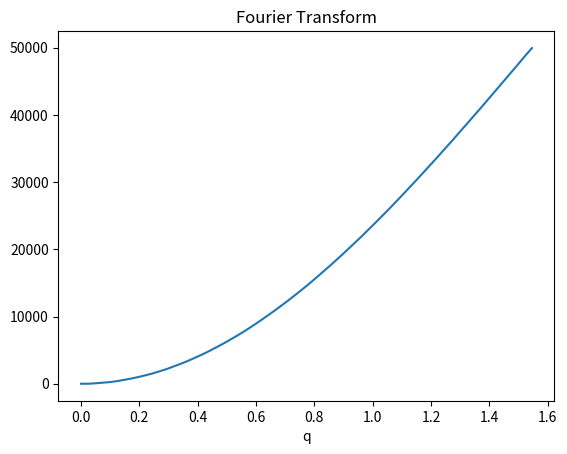
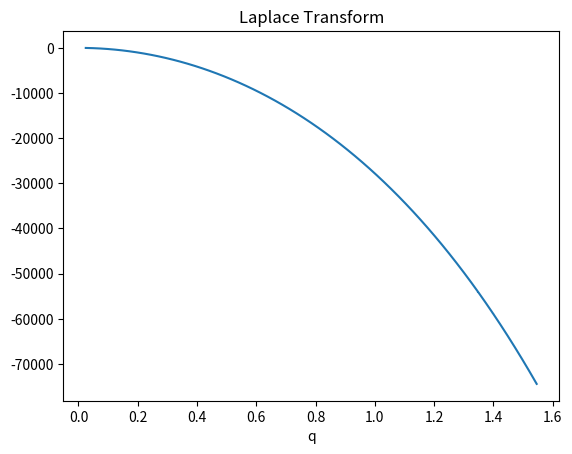
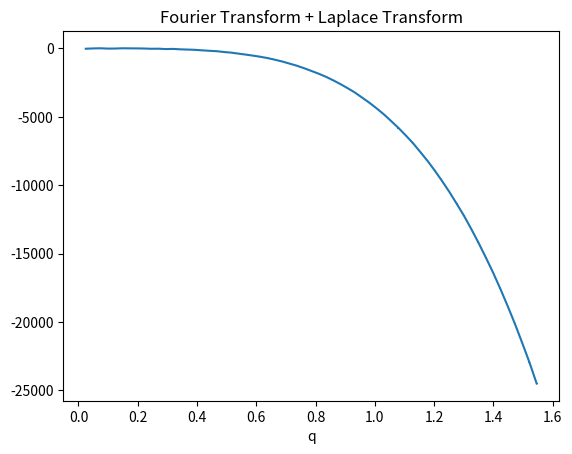

Here is the Python script that generated these plots, in order:
import numpy
import matplotlib.pyplot as plt
from numpy.core.numeric import zeros_like
from numpy.fft import fftn, ifftn
from tqdm import tqdm

## General Parameters
no_samples = 10
L = 256
alpha = 0
beta = 0
gamma = 0.1
g = 0.1
eps = 0.1  # The standard deviation of the Gaussian noise term
q_fac = 2 * numpy.pi / L
show_to = L // 4


## Define the expected q dependence function
def analytic(q0, q1, q2, g=g, alpha=alpha, beta=beta, gamma=gamma):
    q0_hat = 2 * numpy.sin(q0 / 2)
    q1_hat = 2 * numpy.sin(q1 / 2)
    q2_hat = 2 * numpy.sin(q2 / 2)

    q_sq = q0_hat ** 2 + q1_hat ** 2 + q2_hat ** 2

    return (q_sq / g ** 2) ** (3 / 2) * (alpha
        + beta * numpy.divide(g, q_sq, out=numpy.zeros_like(q_sq), where=q_sq!=0)
        * (1 / 2) * numpy.log(q_sq / g ** 2, out=numpy.zeros_like(q_sq), where=q_sq!=0)) \
        + (gamma / g) * q_sq / g ** 2


def my_fft(f_x):
    x_s = numpy.arange(L)
    q_s = numpy.arange(L) * numpy.pi * 2 / L

    return numpy.sum(numpy.exp(-1j * numpy.outer(q_s, x_s)) * f_x, axis=1)


def my_ifft(x_s):
    return numpy.sum(numpy.exp(+1j * 2 * numpy.pi / L) * q_s)


def Laplace_Transform_1D(data, offset=1):
    L = data.shape[0]

    # For example if the offset is 2, x = L - 2 -> 0 -> -2; x = L - 1 -> 1 -> -1
    # all other x are unaffected
    x_s = (numpy.arange(L) + offset) % L - offset

    # Distribution symmetric in q --> -q analytically, so only use positive q
    p_s = numpy.arange(L) * q_fac

    comb = numpy.outer(p_s, x_s)

    prefactor = 1 / (1 - numpy.exp(-p_s * L))

    return prefactor * numpy.sum(data * numpy.exp(-comb), axis=1)


q0_s = numpy.arange(L).reshape((L, 1, 1)).repeat(L, axis=1).repeat(L, axis=2) * q_fac
q1_s = numpy.arange(L).reshape((1, L, 1)).repeat(L, axis=0).repeat(L, axis=2) * q_fac
q2_s = numpy.arange(L).reshape((1, 1, L)).repeat(L, axis=1).repeat(L, axis=0) * q_fac

data_q_3D = analytic(q0_s, q1_s, q2_s)

# data_q_1D = numpy.mean(data_q_3D, axis=(1, 2))
# plt.plot(data_q_1D)
# plt.show()


## 1D
# x_results_1D = numpy.zeros(no_samples)

# for i in range(no_samples):
#     noise = eps * numpy.random.randn(256)

#     data_q = data_q_1D + noise

#     data_x_1D = ifft(data_q)

#     # Subtract the zero mode
#     data_x_1D = data_x_1D - numpy.mean(data_x_1D)

#     data_q_FT = fft(data_x_1D).real
#     data_q_LT = Laplace_Transform_1D(data_x_1D)


## Doesn't seem to work!


## 3D then 1D
data_q_FT = numpy.zeros((no_samples, L))
data_q_LT = numpy.zeros((no_samples, L))

for i in tqdm(range(no_samples)):
    noise = eps * numpy.random.randn(256, 256, 256)

    data_q = data_q_3D + noise

    data_x = fftn(data_q)

    data_x_1D = numpy.mean(data_x, axis=(1, 2))

    data_q_FT[i] = fftn(data_x_1D)
    # data_q_FT2 = my_fft(data_x_1D)

    data_q_LT[i] = Laplace_Transform_1D(data_x_1D)


q_s = numpy.arange(L) * numpy.pi * 2 / L

plt.errorbar(q_s[:show_to], numpy.mean(data_q_FT, axis=0)[:show_to], numpy.std(data_q_FT, axis=0)[:show_to])
plt.xlabel('q')
plt.title('Fourier Transform')
plt.show()

plt.errorbar(q_s[:show_to], numpy.mean(data_q_LT, axis=0)[:show_to], numpy.std(data_q_LT, axis=0)[:show_to])
plt.xlabel('q')
plt.title('Laplace Transform')
plt.show()

plt.errorbar(q_s[:show_to], numpy.mean(data_q_FT + data_q_LT, axis=0)[:show_to], numpy.std(data_q_LT + data_q_FT, axis=0)[:show_to])
plt.xlabel('q')
plt.title('Fourier Transform + Laplace Transform')
plt.show()
